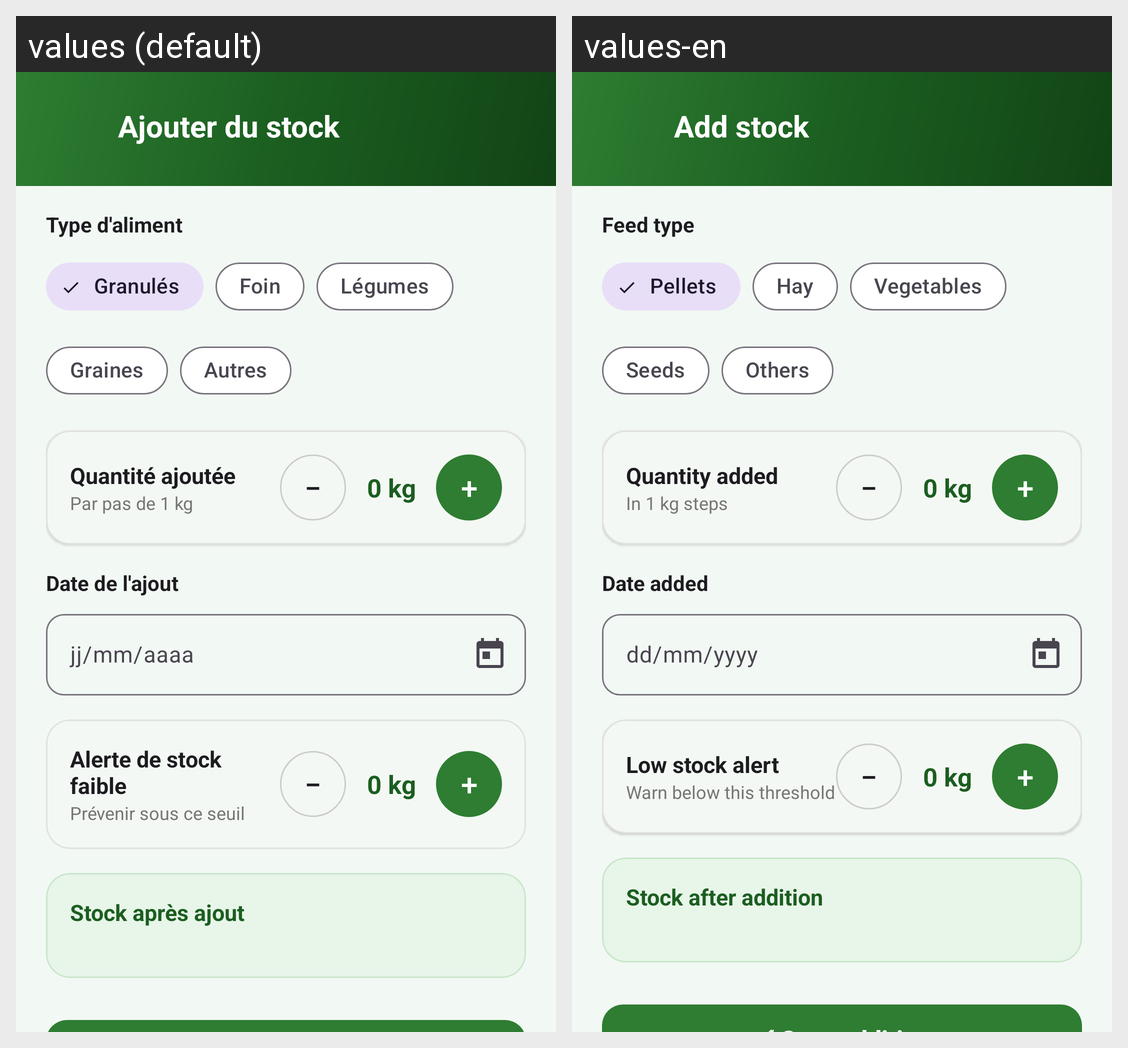

For this localized Android screen grid, give each drawn string resource with its value in every locale shown.
Android screen res/layout/fragment_add_feed_stock.xml rendered under 2 locales, left to right: values (default), values-en. Device: Nexus 5 (rendered at 1080×1920; each locale shown at half size, 540×960, under a caption strip naming it); theme Theme.CUNIPRO.
Strings drawn on this screen, with the default value and each locale's value (text and hints the layout hard-codes, and strings that could not be matched under every locale, appear in the picture but are not listed):

feed_add_stock
  values: Ajouter du stock
  values-en: Add stock

feed_type_label
  values: Type d'aliment
  values-en: Feed type

feed_type_granules
  values: Granulés
  values-en: Pellets

feed_type_foin
  values: Foin
  values-en: Hay

feed_type_legumes
  values: Légumes
  values-en: Vegetables

feed_type_graines
  values: Graines
  values-en: Seeds

feed_type_autres
  values: Autres
  values-en: Others

feed_qty_added
  values: Quantité ajoutée
  values-en: Quantity added

feed_step_1kg
  values: Par pas de 1 kg
  values-en: In 1 kg steps

feed_add_date
  values: Date de l'ajout
  values-en: Date added

form_date_format_hint
  values: jj/mm/aaaa
  values-en: dd/mm/yyyy

feed_alert_title
  values: Alerte de stock faible
  values-en: Low stock alert

feed_alert_sub
  values: Prévenir sous ce seuil
  values-en: Warn below this threshold

feed_stock_after_add
  values: Stock après ajout
  values-en: Stock after addition
